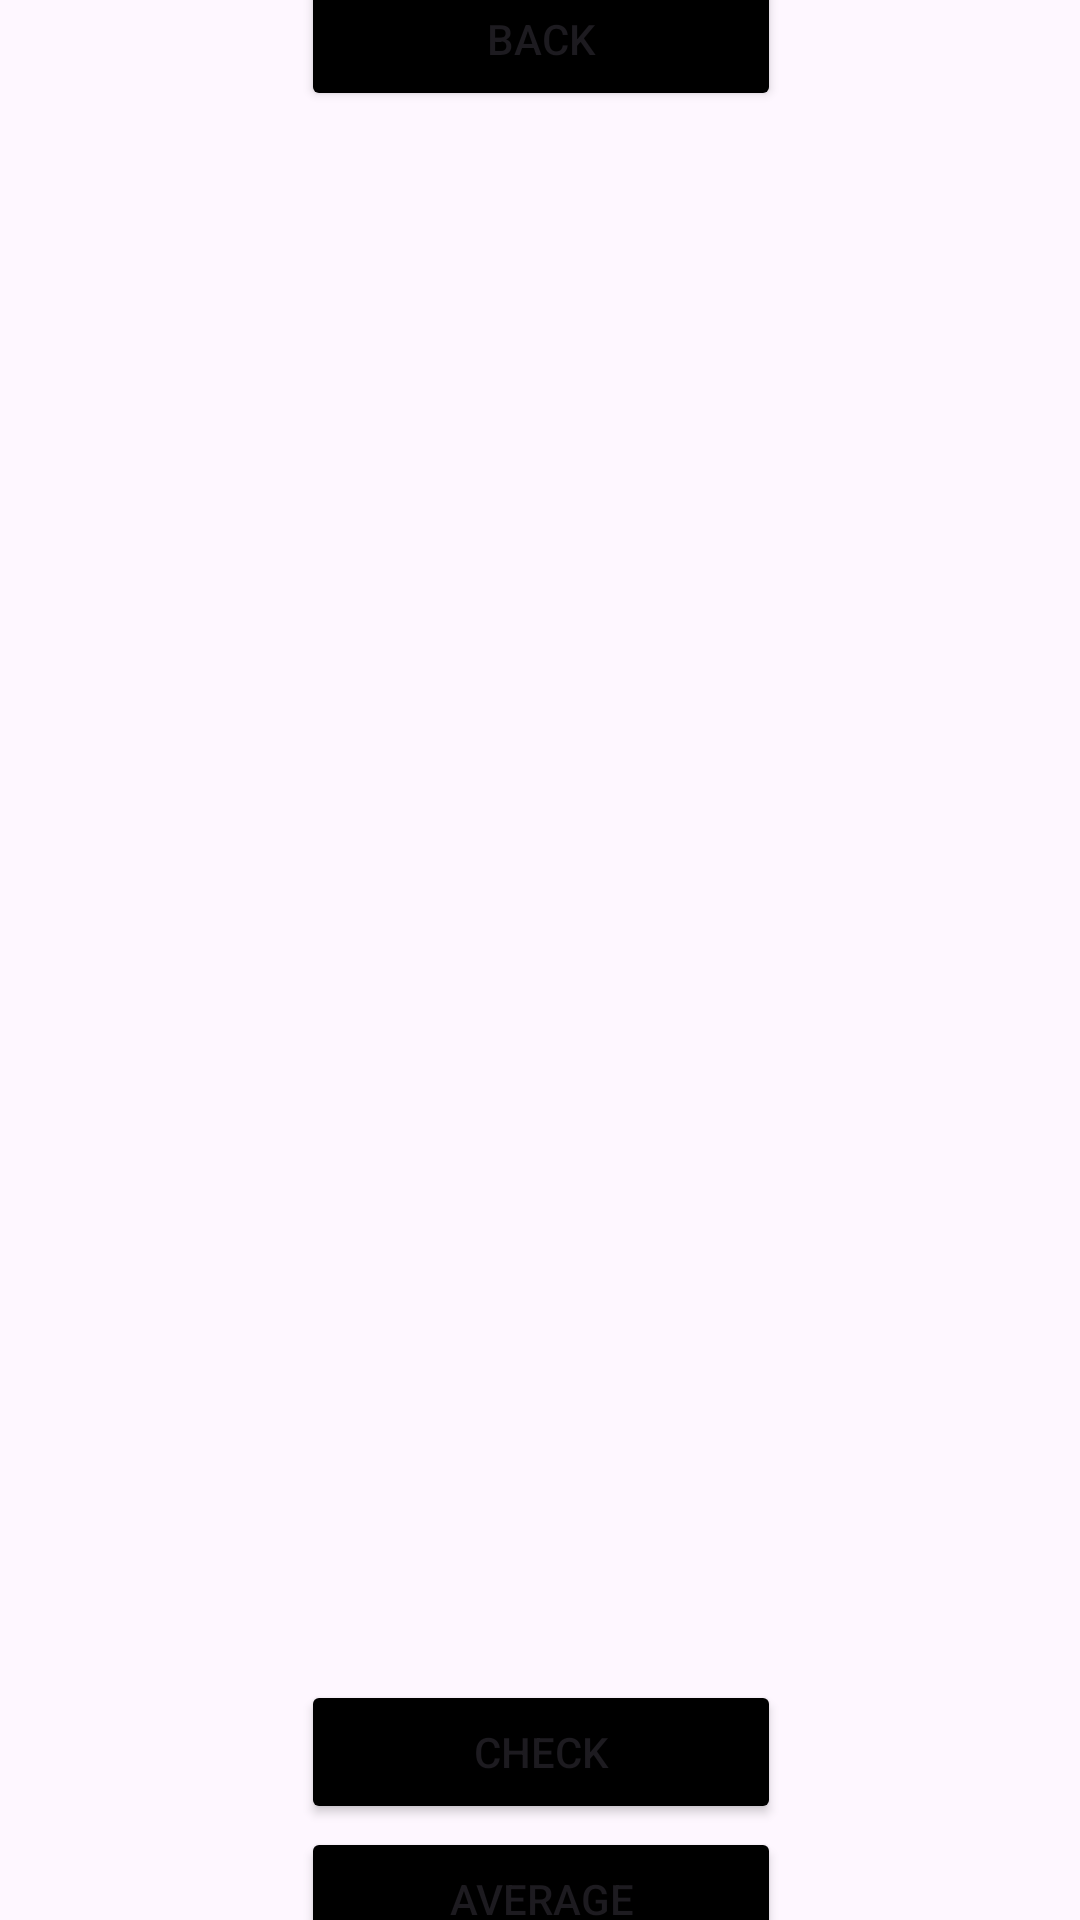

Write the Android layout XML for this screen, with the resource values it uses.
<!-- AndroidManifest.xml: application theme Theme.MusicManagerApp -->
<!-- res/layout/activity_detailed_view.xml -->
<?xml version="1.0" encoding="utf-8"?>
<androidx.constraintlayout.widget.ConstraintLayout xmlns:android="http://schemas.android.com/apk/res/android"
    xmlns:app="http://schemas.android.com/apk/res-auto"
    xmlns:tools="http://schemas.android.com/tools"
    android:id="@+id/main"
    android:layout_width="match_parent"
    android:layout_height="match_parent"
    tools:context=".DetailedView">


    <LinearLayout
        android:layout_width="409dp"
        android:layout_height="729dp"
        android:orientation="vertical"
        app:layout_constraintBottom_toBottomOf="parent"
        app:layout_constraintEnd_toEndOf="parent"
        app:layout_constraintStart_toStartOf="parent"
        app:layout_constraintTop_toTopOf="parent">

        <Button
            android:id="@+id/backButton"
            android:layout_width="160dp"
            android:layout_height="wrap_content"
            android:layout_gravity="center"
            android:layout_marginTop="33dp"
            android:backgroundTint="@color/black"
            android:text="Back" />

        <TextView
            android:id="@+id/displayTexted"
            android:layout_width="330dp"
            android:layout_height="483dp"
            android:layout_gravity="center"
            android:layout_marginTop="20dp"
            android:textAlignment="center"
            android:textSize="22dp" />

        <Button
            android:id="@+id/checkButton"
            android:layout_width="160dp"
            android:layout_height="wrap_content"
            android:layout_gravity="center"
            android:layout_marginTop="20dp"
            android:backgroundTint="@color/black"
            android:text="Check" />

        <Button
            android:id="@+id/avgButton"
            android:layout_width="160dp"
            android:layout_height="wrap_content"
            android:layout_gravity="center"
            android:layout_marginTop="1dp"
            android:backgroundTint="@color/black"
            android:text="Average" />
    </LinearLayout>
</androidx.constraintlayout.widget.ConstraintLayout>
<!-- resources referenced by this layout -->
<resources>
  <style name="Theme.MusicManagerApp" parent="Base.Theme.MusicManagerApp" />
  <style name="Base.Theme.MusicManagerApp" parent="Theme.Material3.DayNight.NoActionBar">
          
          
      </style>
  <!-- not gathered from this repository: default colours our renderer supplied (Android Studio template values) -->
  <color name="black">#FF000000</color>
</resources>
